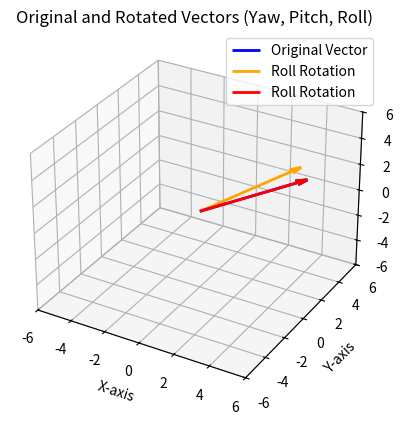

The script that saved this image:
import numpy as np
import matplotlib.pyplot as plt

# Define the yaw rotation matrix (rotation about the Z-axis)
def yaw(angle):
    """
    Returns the yaw rotation matrix (rotation about the z-axis).
    
    Parameters:
        angle (float): Rotation angle in radians.
        
    Returns:
        numpy.ndarray: 3x3 yaw rotation matrix.
    """
    c, s = np.cos(angle), np.sin(angle)
    return np.array([
        [ c, -s, 0],
        [ s,  c, 0],
        [ 0,  0, 1]
    ])

# Define the pitch rotation matrix (rotation about the Y-axis)
def pitch(angle):
    """
    Returns the pitch rotation matrix (rotation about the y-axis).
    
    Parameters:
        angle (float): Rotation angle in radians.
        
    Returns:
        numpy.ndarray: 3x3 pitch rotation matrix.
    """
    c, s = np.cos(angle), np.sin(angle)
    return np.array([
        [ c,  0, s],
        [ 0,  1, 0],
        [-s,  0, c]
    ])

# Define the roll rotation matrix (rotation about the X-axis)
def roll(angle):
    """
    Returns the roll rotation matrix (rotation about the x-axis).
    
    Parameters:
        angle (float): Rotation angle in radians.
        
    Returns:
        numpy.ndarray: 3x3 roll rotation matrix.
    """
    c, s = np.cos(angle), np.sin(angle)
    return np.array([
        [1,  0,  0],
        [0,  c, -s],
        [0,  s,  c]
    ])

# Main execution: compute the transformed vectors and plot them
if __name__ == "__main__":
    # Define the original vector (customize as needed)
    original_vector = np.array([5, 2, 3])
    
    # Define rotation angles (in radians)
    yaw_angle   = np.radians(30)   # 30° yaw rotation about the Z-axis
    pitch_angle = np.radians(45)   # 45° pitch rotation about the Y-axis
    roll_angle  = np.radians(60)   # 60° roll rotation about the X-axis

    un_yaw_angle   = np.radians(-30) 
    un_pitch_angle = np.radians(-45) 
    un_roll_angle  = np.radians(-60) 
    
    # Calculate the rotation matrices
    yaw_matrix   = yaw(yaw_angle)
    pitch_matrix = pitch(pitch_angle)
    roll_matrix  = roll(roll_angle)
    
    # Calculate the UN rotation matrices
    un_yaw_matrix   = yaw(un_yaw_angle)
    un_pitch_matrix = pitch(un_pitch_angle)
    un_roll_matrix  = roll(un_roll_angle)
    
    # Compute the transformed vectors
    vector_yaw   = yaw_matrix.dot(original_vector)
    vector_pitch = pitch_matrix.dot(vector_yaw)
    vector_roll  = roll_matrix.dot(vector_pitch)
 
    vector_un_roll  = un_roll_matrix.dot(vector_roll)
    vector_un_pitch = un_pitch_matrix.dot(vector_un_roll)
    vector_un_yaw   = un_yaw_matrix.dot(vector_un_pitch)
    
    # Create a 3D plot
    fig = plt.figure()
    ax = fig.add_subplot(111, projection='3d')
    
    origin = [0, 0, 0]  # Starting point for all vectors
    
    # Plot the original vector (blue)
    ax.quiver(origin[0], origin[1], origin[2],
              original_vector[0], original_vector[1], original_vector[2],
              color='blue', linewidth=2, arrow_length_ratio=0.1, label='Original Vector')
    
    # # Plot the yaw-rotated vector (red)
    # ax.quiver(origin[0], origin[1], origin[2],
    #           vector_yaw[0], vector_yaw[1], vector_yaw[2],
    #           color='red', linewidth=2, arrow_length_ratio=0.1, label='Yaw Rotation')
    
    # # Plot the pitch-rotated vector (green)
    # ax.quiver(origin[0], origin[1], origin[2],
    #           vector_pitch[0], vector_pitch[1], vector_pitch[2],
    #           color='green', linewidth=2, arrow_length_ratio=0.1, label='Pitch Rotation')
    
    # Plot the roll-rotated vector (orange)
    ax.quiver(origin[0], origin[1], origin[2],
              vector_roll[0], vector_roll[1], vector_roll[2],
              color='orange', linewidth=2, arrow_length_ratio=0.1, label='Roll Rotation')

    # Un - rolled > un - pitched > un - yawed:
    ax.quiver(origin[0], origin[1], origin[2],
              vector_un_yaw[0], vector_un_yaw[1], vector_un_yaw[2],
              color='red', linewidth=2, arrow_length_ratio=0.1, label='Roll Rotation')
    

    
    # Determine an appropriate axis limit based on all vector lengths
    all_vectors = np.array([original_vector, vector_yaw, vector_pitch, vector_roll])
    max_val = np.abs(all_vectors).max() * 1.2
    ax.set_xlim([-max_val, max_val])
    ax.set_ylim([-max_val, max_val])
    ax.set_zlim([-max_val, max_val])
    
    # Labeling the axes and plot
    ax.set_xlabel('X-axis')
    ax.set_ylabel('Y-axis')
    ax.set_zlabel('Z-axis')
    ax.set_title('Original and Rotated Vectors (Yaw, Pitch, Roll)')
    ax.legend()
    
    plt.show()
